Run: headless pygame with SDL's dummy video driver; simulated clock (each Clock.tick advances the game by its frame time, no real sleeping); random seed 0; keys injected as events and as key.get_pressed() state; no mouse input.
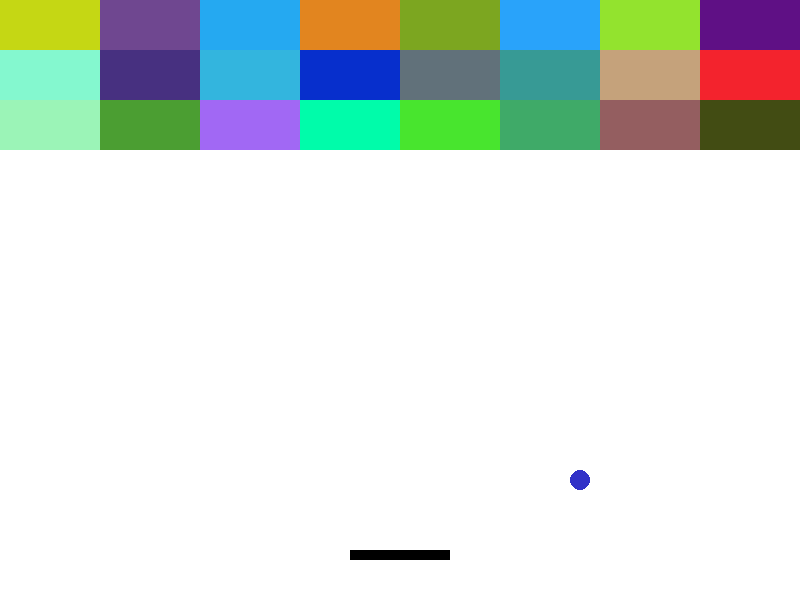
Frame 1 of 4 · flips 1–60 · no input
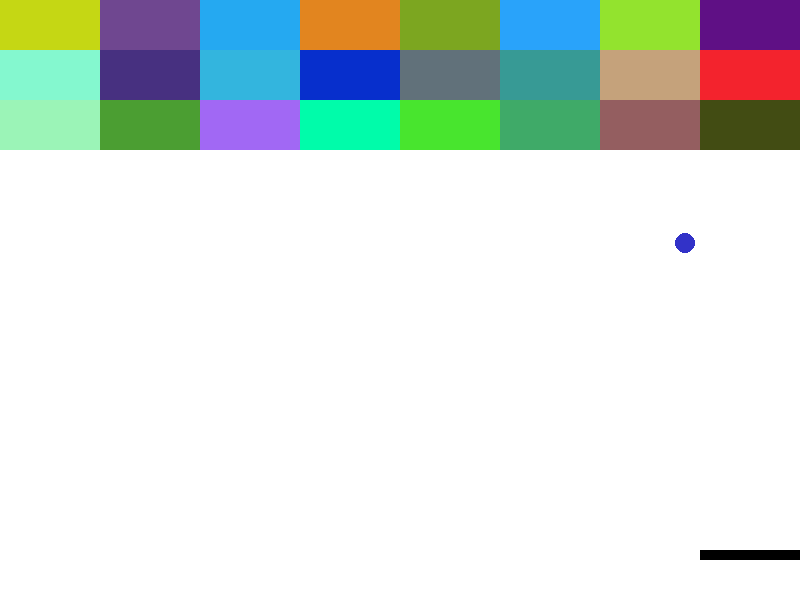
Frame 2 of 4 · flips 61–180 · tapped SPACE, RETURN · held RIGHT (→), D
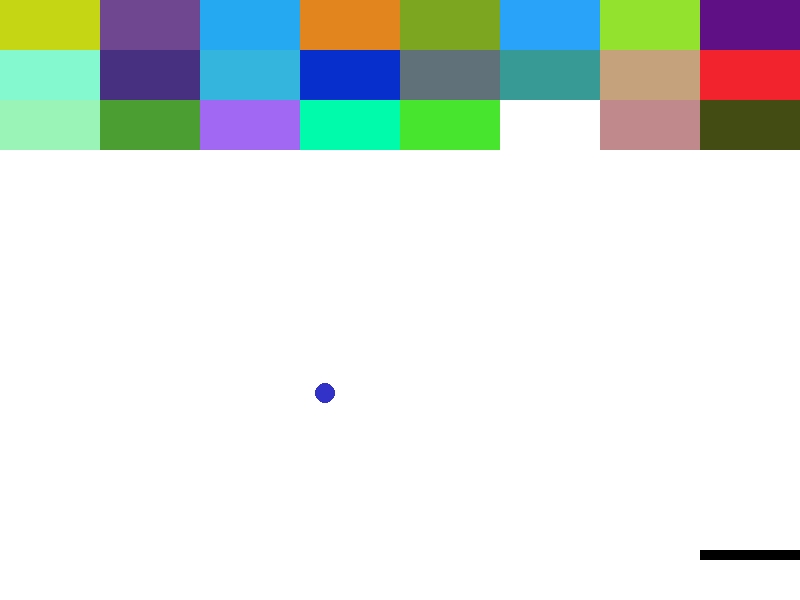
Frame 3 of 4 · flips 181–300 · held DOWN (↓), S
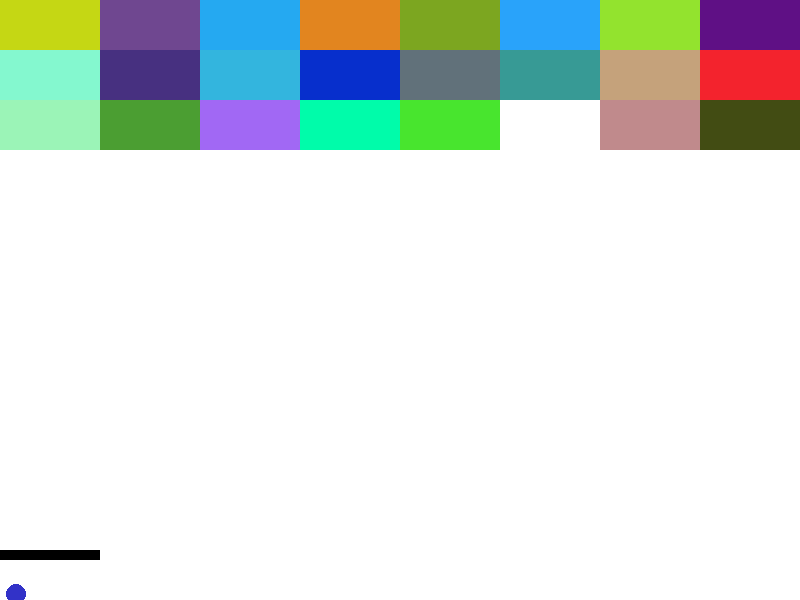
Frame 4 of 4 · flips 301–420 · held LEFT (←), A, UP (↑), W

The pygame program that drew these frames:

#!/usr/bin/env python3

import pygame as pg
import random

class Game:
    def __init__(self):
        pg.init()
        self.__running = False
        self.screenWidth = 800
        self.screenHeight = 600
        self.screen = pg.display.set_mode((self.screenWidth,self.screenHeight))
        pg.display.set_caption("Breakout")
        self.clock = pg.time.Clock()
        self.spriteList = pg.sprite.Group()

        self.overlay = Overlay(3)
        self.overlay.rect.x = 0
        self.overlay.rect.y = 0

        self.paddle = Paddle(100)
        self.paddle.rect.x = self.screenWidth/2 - self.paddle.w/2
        self.paddle.rect.y = self.screenHeight-50

        self.ball = Ball()
        self.ball.rect.x = self.screenWidth/2 - self.ball.w/2
        self.ball.rect.y = self.screenHeight/2 - self.ball.h/2

        self.spriteList.add(self.overlay)
        self.spriteList.add(self.paddle)
        self.spriteList.add(self.ball)

        self.brickList = pg.sprite.Group()
        for i in range(8):
            for j in range(3):
                b = Brick()
                b.rect.x = i * 100
                b.rect.y = 50 * j
                self.brickList.add(b)
                self.spriteList.add(b)

    def run(self):
        while self.__running:
            events = pg.event.get()
            for event in events:
                if event.type == pg.QUIT:
                    self.__running = False
                    pg.quit()
                    exit()
            keys = pg.key.get_pressed()
            if keys[pg.K_LEFT]:
                self.paddle.moveLeft(1)
            if keys[pg.K_RIGHT]:
                self.paddle.moveRight(1)
            
            self.spriteList.update()

            if self.ball.rect.x >= self.screenWidth:
                self.ball.velocityX*=-1
            elif self.ball.rect.x<=0:
                self.ball.velocityX*=-1
            if self.ball.rect.y >= self.screenHeight:
                self.ball.velocityY*=-1
                self.overlay.lives-=1
                if self.overlay.lives == 0:
                    running = False
            elif self.ball.rect.y<=0:
                self.ball.velocityY*=-1
        
            if pg.sprite.collide_mask(self.ball,self.paddle):
                self.ball.rect.x -= self.ball.velocityX
                self.ball.rect.y -= self.ball.velocityY
                self.ball.bounce()

        
            brickCollision = pg.sprite.spritecollide(self.ball,self.brickList,False)
            for b in brickCollision:
                self.ball.bounce()
                self.overlay.score+=1
                b.hit()
                if b.health == 0:
                    b.kill()
                if(len(self.brickList) == 0):
                    running = False

            self.screen.fill((255,255,255))
            self.spriteList.draw(self.screen)

            pg.display.flip()
            self.clock.tick(60)
    def setRunning(self, running):
        self.__running = running

class Overlay(pg.sprite.Sprite):
    def __init__(self,lives):
        super().__init__()
        self.lives = lives
        self.score = 0

        font = pg.font.Font(None,24)
        self.image = font.render("Lives: " + str(self.lives) + "   Score: " + 
                str(self.score), 1, (50,50,50))
        self.rect = self.image.get_rect()
        pg.draw.rect(self.image,0,self.rect,1)

class Paddle(pg.sprite.Sprite):
    def __init__(self,width):
        super().__init__()

        self.w = width
        self.h = 10
        self.speed = 10

        self.image = pg.Surface([self.w,self.h])
        self.image.fill((0,0,0))

        pg.draw.rect(self.image, (0,0,0), [0,0,self.w,self.h])
        self.rect = self.image.get_rect()
    
    def moveLeft(self, length):
        self.rect.x -= self.speed*length
        if self.rect.x < 0:
            self.rect.x = 0

    def moveRight(self, length):
        self.rect.x += self.speed*length
        if self.rect.x > (800-self.w):
            self.rect.x = 800-self.w

class Ball(pg.sprite.Sprite):
    def __init__(self):
        super().__init__()

        self.w = 20
        self.h = 20

        self.image = pg.Surface([self.w,self.h])
        self.image.fill((255,255,255))

        pg.draw.circle(self.image, (50,50,200), (self.w/2,self.h/2),self.w/2 )
        self.velocityX = 3
        self.velocityY = 3

        self.rect = self.image.get_rect()

    def update(self):
        self.rect.x += self.velocityX
        self.rect.y += self.velocityY

    def bounce(self):
        self.velocityY*=-1

class Brick(pg.sprite.Sprite):
    def __init__(self):
        super().__init__()

        r = random.randint
        self.red = r(0,255)
        self.blue = r(0,255)
        self.green = r(0,255)
        self.color = (self.red,self.blue,self.green)
        self.health = self.red + self.blue + self.green
        self.h = 50
        self.w = 100
        
        self.image = pg.Surface([self.w,self.h])
        self.image.fill((0,0,0))
        
        pg.draw.rect(self.image, self.color, [0,0,self.w, self.h])
        self.rect = self.image.get_rect()
    
    def hit(self):
        damage = 33
        self.health -= damage
        if self.health <= 0:
            self.kill()
        self.red += damage/3
        self.blue += damage/3
        self.green += damage/3
        if self.red > 255:
            self.red = 255
        if self.blue > 255:
            self.blue = 255
        if self.green > 255:
            self.green = 255
        self.color = (self.red,self.blue,self.green)
        self.image = pg.Surface([self.w,self.h])
        self.image.fill(self.color)

def main():
    game = Game()

    game.setRunning(True)
    game.run()
    pg.quit()

if __name__ == '__main__':
    main()
